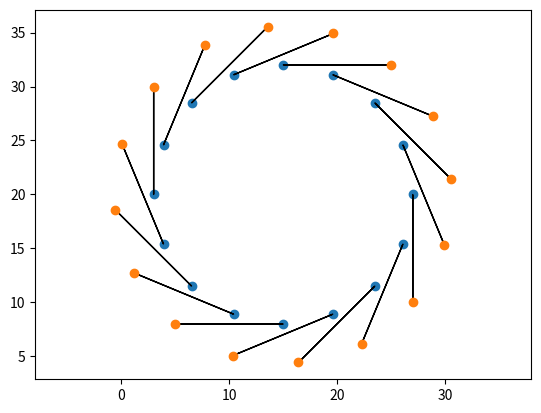

Reproduce this figure in Python.
#Как это делать 0_о
#ДУМАЙ ДОЛБОЕБ
import numpy as np
import matplotlib.pyplot as plt
from matplotlib.animation import FuncAnimation

r = 12
N = 16
V = 10
x_0, y_0 = 15, 20

pi = np.pi

def krug(N, r, V, x_0, y_0):
	
	cx = []
	cy = []
	vx = []
	vy = []
	dvx = []
	dvy = []
	for i in range(N):
		
		alpha = (2 * pi * i) / N
		x, y = r * np.sin(alpha) + x_0, r * np.cos(alpha) + y_0
		v_x, v_y = V * np.sin(alpha + pi / 2) + x , V * np.cos(alpha + pi / 2) + y
		
		cx.append(x)
		cy.append(y)
		vx.append(v_x)
		vy.append(v_y)
		dvx.append(v_x - x)
		dvy.append(v_y - y)
	return cx, cy, vx, vy, dvx, dvy

cx, cy, vx, vy, dvx, dvy = krug(N, r, V, x_0, y_0)
plt.scatter(cx, cy)
for i in range(len(cx)):
	
	plt.arrow(cx[i], cy[i], dvx[i], dvy[i])

plt.scatter(vx, vy)
plt.axis('equal')
plt.show()